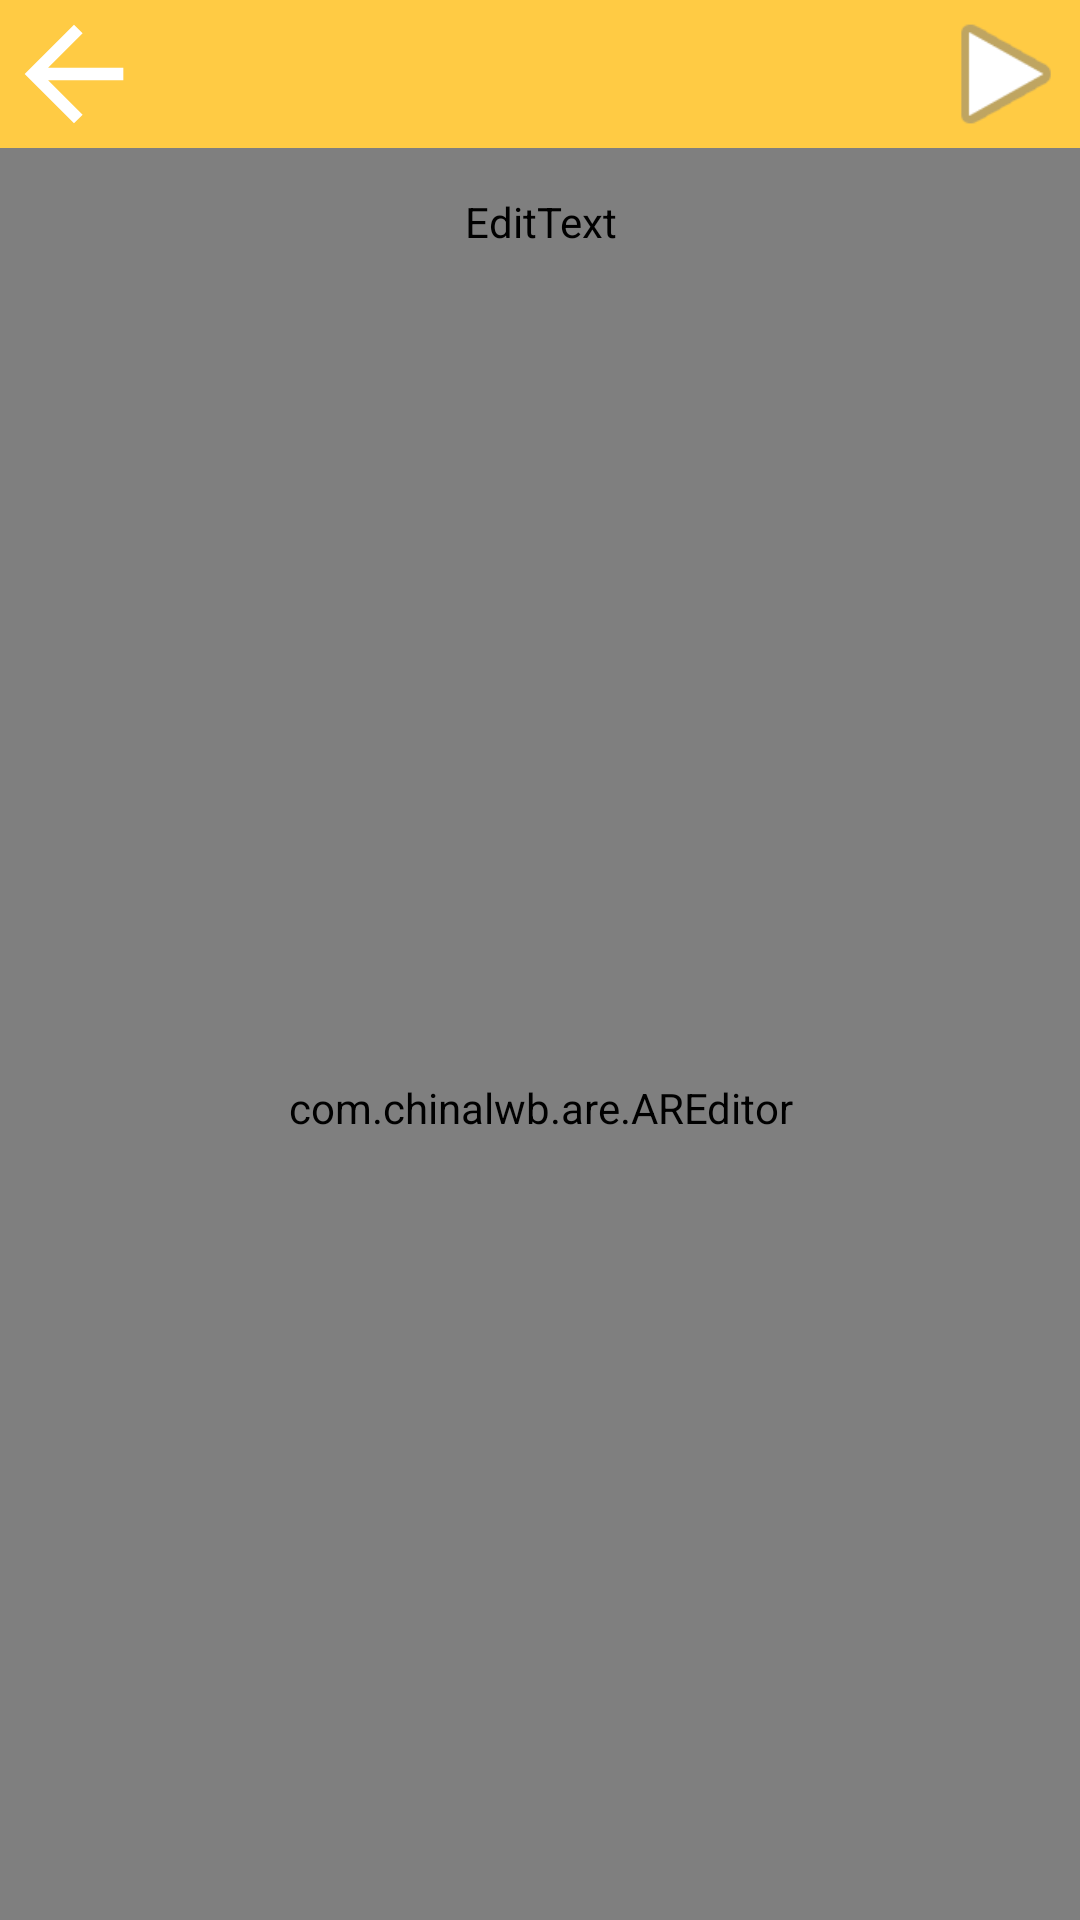

Write the Android layout XML for this screen, with the resource values it uses.
<!-- AndroidManifest.xml: application theme Theme.TestLibraryScrollingText -->
<!-- res/layout/activity_editor.xml -->
<?xml version="1.0" encoding="utf-8"?>
<LinearLayout xmlns:android="http://schemas.android.com/apk/res/android"
    xmlns:app="http://schemas.android.com/apk/res-auto"
    xmlns:tools="http://schemas.android.com/tools"
    xmlns:are="http://schemas.android.com/apk/res-auto"
    android:layout_width="match_parent"
    android:layout_height="match_parent"
    android:background="@color/white"
    android:orientation="vertical"
    tools:context=".EditorActivity">

    <LinearLayout
        android:layout_width="match_parent"
        android:layout_height="match_parent"
        android:layout_weight="6">

        <ImageButton
            android:id="@+id/button_save_text"
            android:layout_width="match_parent"
            android:layout_height="match_parent"
            android:layout_weight="1"
            android:background="@color/teal_200"
            android:gravity="center"
            android:scaleType="fitStart"
            android:src="@drawable/abc_vector_test" />

        <ImageButton
            android:id="@+id/button_play_text"
            android:layout_width="match_parent"
            android:layout_height="match_parent"
            android:layout_weight="1"
            android:background="@color/teal_200"
            android:gravity="center"
            android:scaleType="fitEnd"
            android:src="@android:drawable/ic_media_play" />
    </LinearLayout>

    <EditText
        android:id="@+id/title_editor_et"
        android:layout_width="match_parent"
        android:layout_height="match_parent"
        android:inputType="text"
        android:layout_weight="6"
        android:hint="@string/title_label_editor"
        android:fontFamily="@font/test_font"/>

    <com.chinalwb.are.AREditor
        android:id="@+id/areditor"
        android:layout_width="match_parent"
        android:layout_height="match_parent"
        android:layout_weight="1"
        android:background="@android:color/holo_green_dark"
        are:expandMode="MIN"
        are:hideToolbar="true"
        are:toolbarAlignment="TOP" />
</LinearLayout>
<!-- resources referenced by this layout -->
<resources>
  <color name="teal_200">#FFCB44</color>
  <color name="white">#FFFFFFFF</color>
  <string name="title_label_editor">Title</string>
  <style name="Theme.TestLibraryScrollingText" parent="Theme.MaterialComponents.DayNight.DarkActionBar">
          
          <item name="colorPrimary">@color/purple_500</item>
          <item name="colorPrimaryVariant">@color/purple_700</item>
          <item name="colorOnPrimary">@color/white</item>
          
          <item name="colorSecondary">@color/teal_200</item>
          <item name="colorSecondaryVariant">@color/teal_700</item>
          <item name="colorOnSecondary">@color/black</item>
          
          <item name="android:statusBarColor" tools:targetApi="l">?attr/colorPrimaryVariant</item>
          
      </style>
  <color name="purple_500">#FF6666</color>
  <color name="purple_700">#FF6666</color>
  <color name="teal_700">#FFCB44</color>
  <color name="black">#FF000000</color>
</resources>
